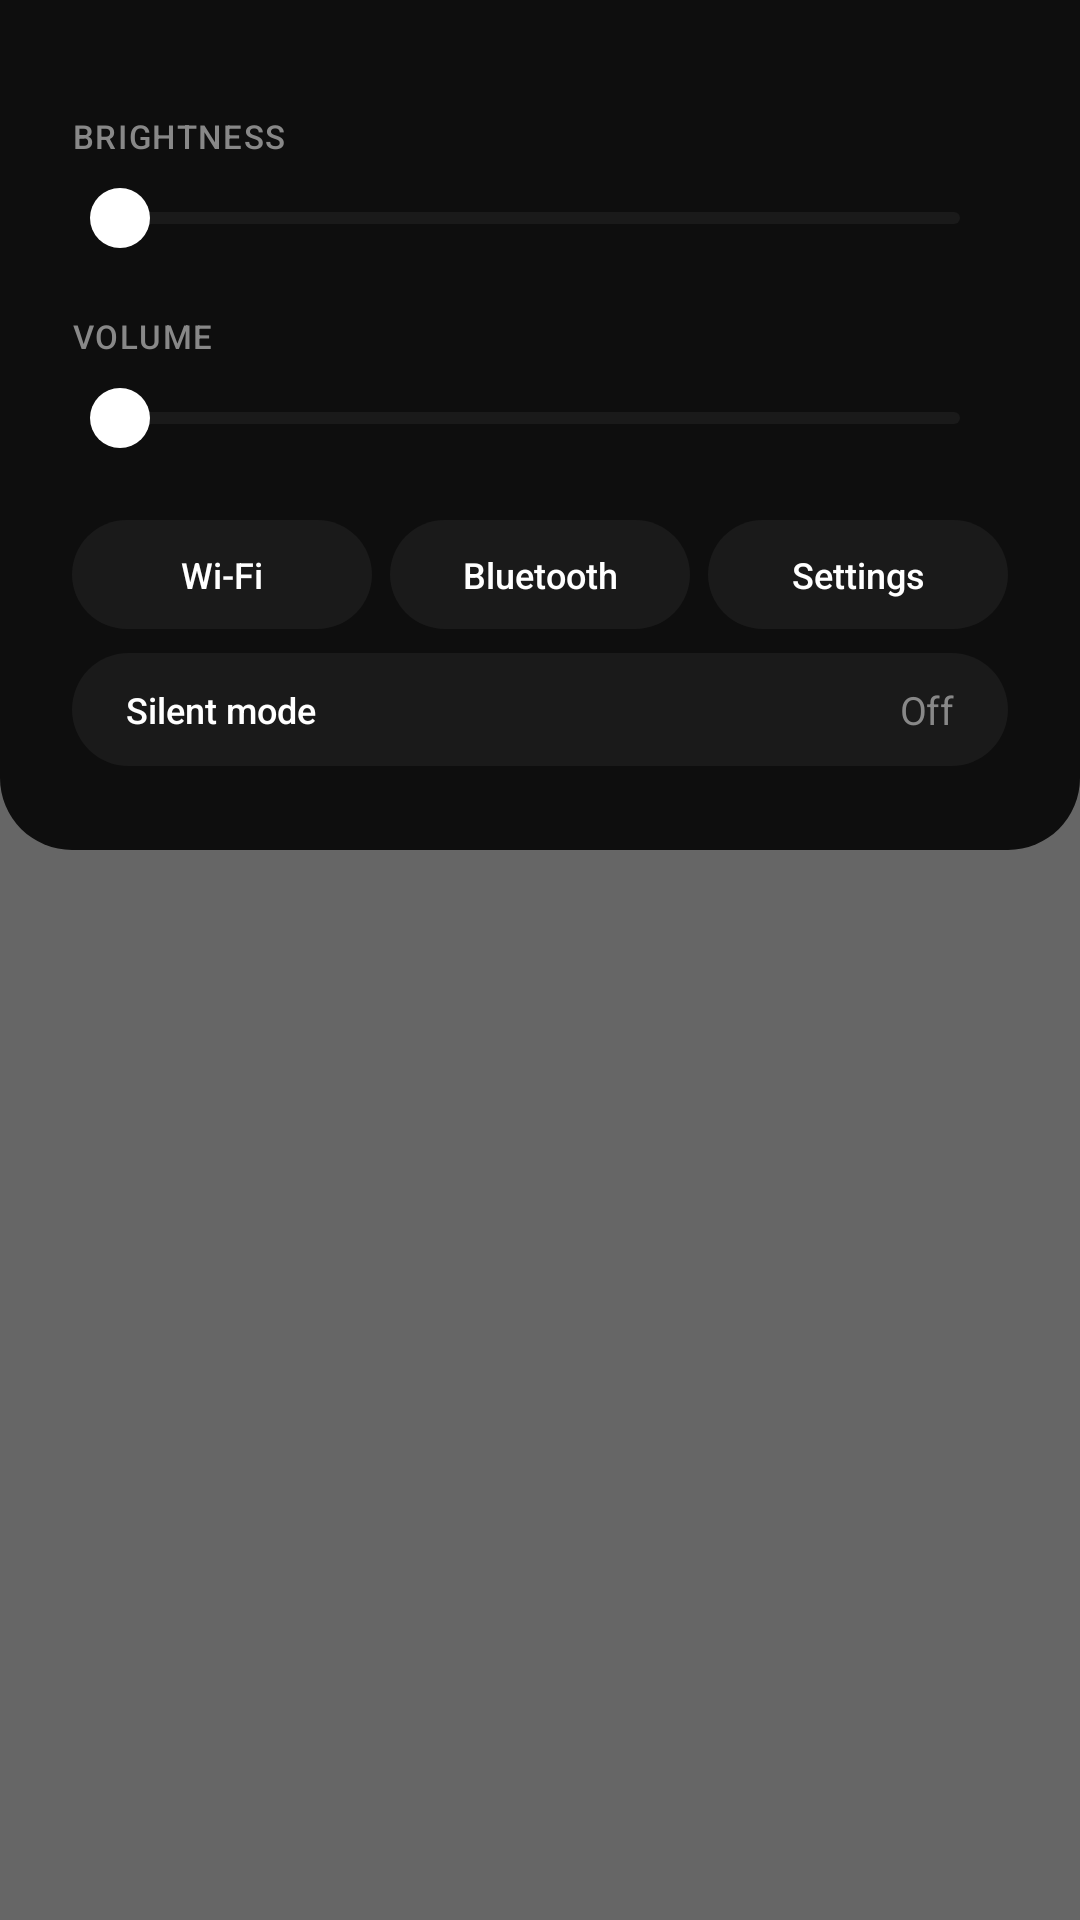

The Android layout XML behind this screen, and the referenced resources:
<!-- AndroidManifest.xml: activity theme Theme.Peel.ControlCenter -->
<!-- res/layout/activity_control_center.xml -->
<?xml version="1.0" encoding="utf-8"?>
<androidx.constraintlayout.widget.ConstraintLayout
    xmlns:android="http://schemas.android.com/apk/res/android"
    xmlns:app="http://schemas.android.com/apk/res-auto"
    android:id="@+id/control_scrim"
    android:layout_width="match_parent"
    android:layout_height="match_parent"
    android:background="#99000000">

    <LinearLayout
        android:id="@+id/control_panel"
        android:layout_width="match_parent"
        android:layout_height="wrap_content"
        android:background="@drawable/cc_panel_bg"
        android:orientation="vertical"
        android:paddingTop="@dimen/cc_panel_padding_top"
        android:paddingHorizontal="@dimen/cc_panel_padding_horizontal"
        android:paddingBottom="@dimen/cc_panel_padding_bottom"
        app:layout_constraintTop_toTopOf="parent">

        <View
            android:layout_width="@dimen/cc_drag_handle_width"
            android:layout_height="@dimen/cc_drag_handle_height"
            android:layout_gravity="center_horizontal"
            android:layout_marginBottom="@dimen/cc_drag_handle_margin_bottom"
            android:background="@drawable/cc_drag_handle" />

        <TextView
            android:layout_width="wrap_content"
            android:layout_height="wrap_content"
            android:layout_marginBottom="10dp"
            android:text="@string/brightness"
            android:textAppearance="@style/TextAppearance.Peel.Caption" />

        <SeekBar
            android:id="@+id/brightness_seek"
            style="@style/Widget.Peel.Slider"
            android:layout_width="match_parent"
            android:layout_height="wrap_content"
            android:max="255" />

        <TextView
            android:layout_width="wrap_content"
            android:layout_height="wrap_content"
            android:layout_marginTop="22dp"
            android:layout_marginBottom="10dp"
            android:text="@string/volume"
            android:textAppearance="@style/TextAppearance.Peel.Caption" />

        <SeekBar
            android:id="@+id/volume_seek"
            style="@style/Widget.Peel.Slider"
            android:layout_width="match_parent"
            android:layout_height="wrap_content" />

        <LinearLayout
            android:layout_width="match_parent"
            android:layout_height="wrap_content"
            android:layout_marginTop="24dp"
            android:orientation="horizontal"
            android:weightSum="3">

            <TextView
                android:id="@+id/wifi_btn"
                style="@style/Widget.Peel.Chip"
                android:layout_width="0dp"
                android:layout_height="wrap_content"
                android:layout_marginEnd="@dimen/chip_gap"
                android:layout_weight="1"
                android:text="@string/wifi" />

            <TextView
                android:id="@+id/bluetooth_btn"
                style="@style/Widget.Peel.Chip"
                android:layout_width="0dp"
                android:layout_height="wrap_content"
                android:layout_marginEnd="@dimen/chip_gap"
                android:layout_weight="1"
                android:text="@string/bluetooth" />

            <TextView
                android:id="@+id/settings_btn"
                style="@style/Widget.Peel.Chip"
                android:layout_width="0dp"
                android:layout_height="wrap_content"
                android:layout_weight="1"
                android:text="@string/settings" />
        </LinearLayout>

        <FrameLayout
            android:id="@+id/silent_toggle"
            style="@style/Widget.Peel.Chip"
            android:layout_width="match_parent"
            android:layout_height="wrap_content"
            android:layout_marginTop="8dp">

            <TextView
                android:layout_width="wrap_content"
                android:layout_height="wrap_content"
                android:layout_gravity="start|center_vertical"
                android:text="@string/silent_mode"
                android:textAppearance="@style/TextAppearance.Peel.Chip" />

            <TextView
                android:id="@+id/silent_toggle_state"
                android:layout_width="wrap_content"
                android:layout_height="wrap_content"
                android:layout_gravity="end|center_vertical"
                android:text="@string/silent_mode_off"
                android:textAppearance="@style/TextAppearance.Peel.Body"
                android:textColor="@color/peel_text_muted" />
        </FrameLayout>
    </LinearLayout>
</androidx.constraintlayout.widget.ConstraintLayout>
<!-- resources referenced by this layout -->
<resources>
  <color name="peel_text_muted">#888888</color>
  <dimen name="cc_drag_handle_height">4dp</dimen>
  <dimen name="cc_drag_handle_margin_bottom">18dp</dimen>
  <dimen name="cc_drag_handle_width">36dp</dimen>
  <dimen name="cc_panel_padding_bottom">28dp</dimen>
  <dimen name="cc_panel_padding_horizontal">24dp</dimen>
  <dimen name="cc_panel_padding_top">16dp</dimen>
  <dimen name="chip_gap">6dp</dimen>
  <string name="bluetooth">Bluetooth</string>
  <string name="brightness">Brightness</string>
  <string name="settings">Settings</string>
  <string name="silent_mode">Silent mode</string>
  <string name="silent_mode_off">Off</string>
  <string name="volume">Volume</string>
  <string name="wifi">Wi-Fi</string>
  <style name="TextAppearance.Peel.Body" parent="TextAppearance.Material3.BodyMedium">
          <item name="android:textSize">@dimen/text_body</item>
          <item name="android:fontFamily">sans-serif</item>
          <item name="android:letterSpacing">-0.01</item>
          <item name="android:textColor">@color/peel_text_primary</item>
      </style>
  <style name="TextAppearance.Peel.Caption" parent="TextAppearance.Material3.LabelSmall">
          <item name="android:textSize">@dimen/text_caption</item>
          <item name="android:fontFamily">sans-serif</item>
          <item name="android:letterSpacing">0.05</item>
          <item name="android:textColor">@color/peel_text_muted</item>
          <item name="android:textAllCaps">true</item>
      </style>
  <style name="TextAppearance.Peel.Chip" parent="TextAppearance.Material3.LabelMedium">
          <item name="android:textSize">@dimen/text_chip</item>
          <item name="android:fontFamily">sans-serif</item>
          <item name="android:letterSpacing">0</item>
          <item name="android:textColor">@color/peel_text_primary</item>
          <item name="android:textAllCaps">false</item>
      </style>
  <style name="Theme.Peel.ControlCenter" parent="Theme.Peel">
          <item name="android:windowIsTranslucent">true</item>
          <item name="android:windowBackground">@android:color/transparent</item>
          <item name="android:windowAnimationStyle">@null</item>
      </style>
  <color name="peel_panel">#0E0E0E</color>
  <dimen name="cc_panel_radius">24dp</dimen>
  <dimen name="text_body">13sp</dimen>
  <color name="peel_text_primary">#FFFFFF</color>
  <dimen name="text_caption">11sp</dimen>
  <dimen name="text_chip">12sp</dimen>
  <!-- drawable chip_pill (drawable) -->
  <?xml version="1.0" encoding="utf-8"?>
  <shape xmlns:android="http://schemas.android.com/apk/res/android"
      android:shape="rectangle">
      <solid android:color="@color/peel_chip" />
      <corners android:radius="999dp" />
  </shape>
  <dimen name="chip_padding_vertical">10dp</dimen>
  <dimen name="chip_padding_horizontal">18dp</dimen>
  <!-- drawable slider_thumb (drawable) -->
  <?xml version="1.0" encoding="utf-8"?>
  <shape xmlns:android="http://schemas.android.com/apk/res/android"
      android:shape="oval">
      <solid android:color="@color/peel_text_primary" />
      <size
          android:width="@dimen/slider_thumb_size"
          android:height="@dimen/slider_thumb_size" />
  </shape>
  <dimen name="slider_track_height">4dp</dimen>
  <style name="Theme.Peel" parent="Theme.Material3.DayNight.NoActionBar">
          <item name="android:windowBackground">@color/peel_background</item>
          <item name="android:statusBarColor">@android:color/transparent</item>
          <item name="android:navigationBarColor">@android:color/transparent</item>
          <item name="android:windowLightStatusBar" tools:targetApi="m">false</item>
      </style>
  <color name="peel_chip">#1A1A1A</color>
  <dimen name="slider_thumb_size">20dp</dimen>
  <color name="peel_background">#000000</color>
</resources>
